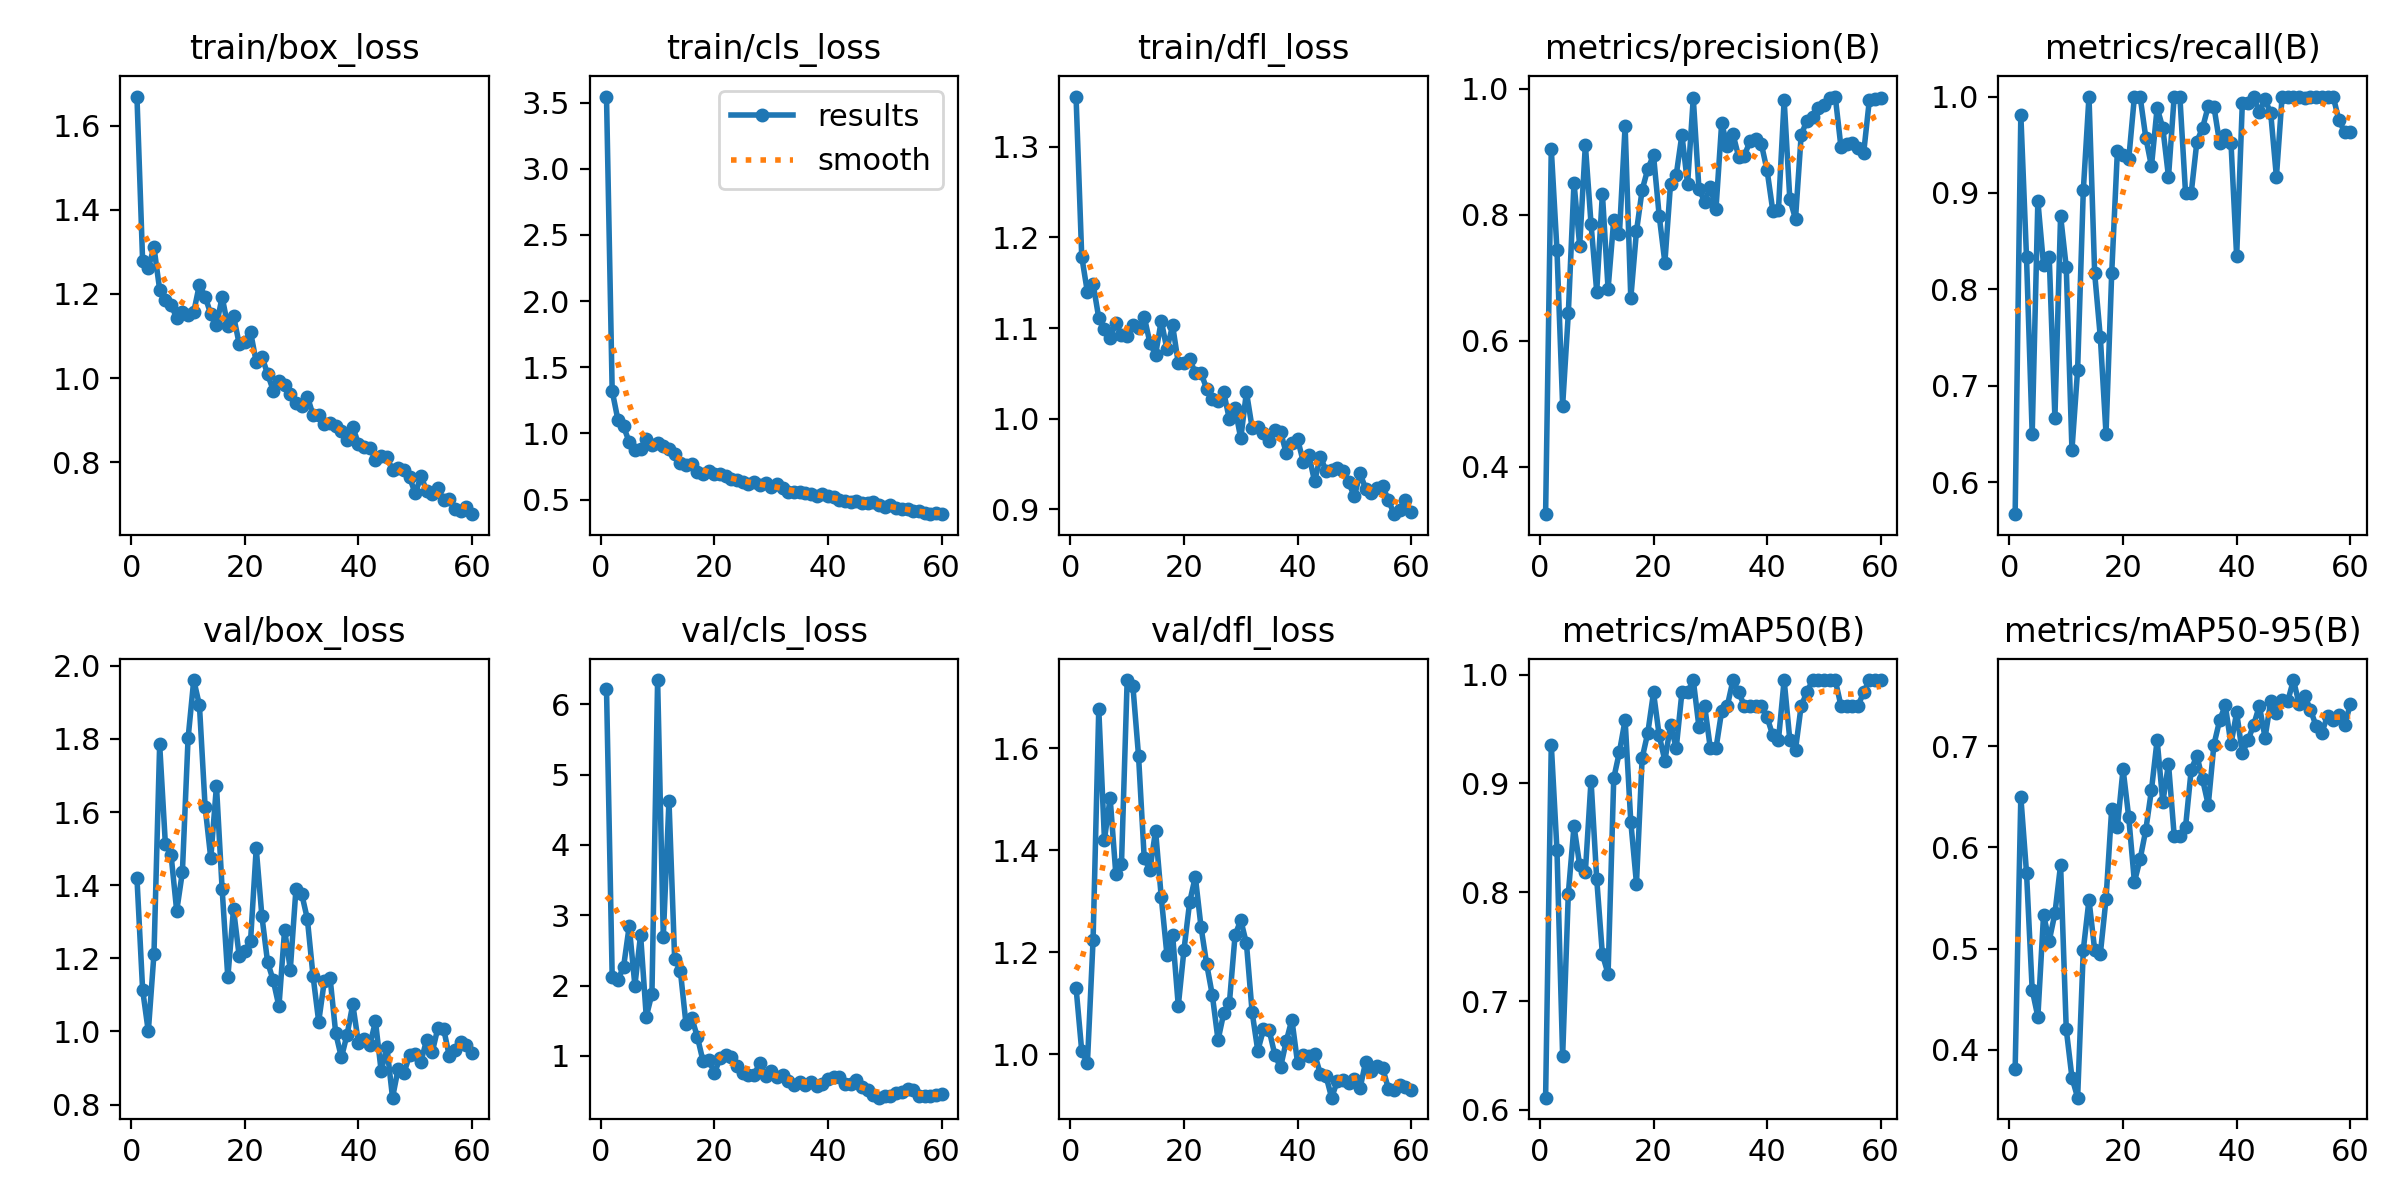

Values plotted in this chart, from the file beside it:
epoch, time, train/box_loss, train/cls_loss, train/dfl_loss, metrics/precision(B), metrics/recall(B), metrics/mAP50(B), metrics/mAP50-95(B), val/box_loss, val/cls_loss, val/dfl_loss, lr/pg0, lr/pg1, lr/pg2
1, 25.27, 1.669, 3.546, 1.356, 0.3243, 0.5667, 0.6113, 0.3808, 1.42, 6.221, 1.131, 8.888e-05, 8.888e-05, 8.888e-05
2, 37.55, 1.278, 1.321, 1.179, 0.9046, 0.9813, 0.9357, 0.6498, 1.114, 2.127, 1.007, 0.0001858, 0.0001858, 0.0001858
3, 47.82, 1.262, 1.105, 1.14, 0.7443, 0.8333, 0.839, 0.5751, 0.9998, 2.082, 0.9828, 0.0002793, 0.0002793, 0.0002793
4, 54.89, 1.311, 1.053, 1.149, 0.4968, 0.65, 0.6495, 0.4592, 1.213, 2.261, 1.225, 0.0003696, 0.0003696, 0.0003696
5, 62.25, 1.21, 0.9346, 1.111, 0.6433, 0.8917, 0.7988, 0.4325, 1.785, 2.846, 1.678, 0.0004566, 0.0004566, 0.0004566
6, 69.41, 1.186, 0.8711, 1.099, 0.8512, 0.8249, 0.8608, 0.5332, 1.514, 1.998, 1.421, 0.0005403, 0.0005403, 0.0005403
7, 76.87, 1.175, 0.8808, 1.089, 0.751, 0.8333, 0.8248, 0.5077, 1.484, 2.722, 1.503, 0.0006206, 0.0006206, 0.0006206
8, 84.43, 1.143, 0.9595, 1.106, 0.9113, 0.6667, 0.8187, 0.5346, 1.33, 1.556, 1.354, 0.0006977, 0.0006977, 0.0006977
9, 91.7, 1.158, 0.9118, 1.092, 0.7855, 0.8763, 0.9027, 0.5827, 1.436, 1.882, 1.373, 0.0007715, 0.0007715, 0.0007715
10, 99.02, 1.151, 0.9245, 1.091, 0.678, 0.8228, 0.8121, 0.4201, 1.801, 6.345, 1.734, 0.000842, 0.000842, 0.000842
11, 106.2, 1.157, 0.9046, 1.103, 0.8337, 0.6333, 0.7429, 0.3725, 1.961, 2.693, 1.723, 0.0009091, 0.0009091, 0.0009091
12, 113.7, 1.222, 0.88, 1.1, 0.6822, 0.7167, 0.725, 0.3526, 1.893, 4.628, 1.586, 0.0009094, 0.0009094, 0.0009094
13, 121.3, 1.194, 0.8425, 1.113, 0.7922, 0.9026, 0.9048, 0.4987, 1.615, 2.378, 1.385, 0.000891, 0.000891, 0.000891
14, 128.9, 1.152, 0.7798, 1.084, 0.7699, 1, 0.929, 0.548, 1.474, 2.212, 1.361, 0.0008727, 0.0008727, 0.0008727
15, 136.4, 1.126, 0.76, 1.071, 0.9414, 0.8167, 0.9583, 0.4987, 1.672, 1.45, 1.439, 0.0008544, 0.0008544, 0.0008544
16, 144, 1.193, 0.7699, 1.108, 0.6674, 0.75, 0.8647, 0.4948, 1.389, 1.543, 1.308, 0.000836, 0.000836, 0.000836
17, 151.6, 1.123, 0.7119, 1.076, 0.7738, 0.65, 0.808, 0.549, 1.148, 1.269, 1.195, 0.0008177, 0.0008177, 0.0008177
18, 159.4, 1.148, 0.6913, 1.103, 0.8396, 0.8167, 0.9233, 0.6383, 1.335, 0.9228, 1.234, 0.0007994, 0.0007994, 0.0007994
19, 167, 1.081, 0.7121, 1.061, 0.8731, 0.9433, 0.9467, 0.62, 1.206, 0.9454, 1.095, 0.000781, 0.000781, 0.000781
20, 174.8, 1.087, 0.6943, 1.061, 0.8947, 0.9391, 0.9836, 0.6774, 1.22, 0.7557, 1.205, 0.0007627, 0.0007627, 0.0007627
21, 182.9, 1.11, 0.6908, 1.066, 0.7985, 0.9352, 0.944, 0.6296, 1.247, 0.9639, 1.298, 0.0007444, 0.0007444, 0.0007444
22, 190.7, 1.038, 0.677, 1.051, 0.7241, 1, 0.9209, 0.5657, 1.501, 1.009, 1.348, 0.000726, 0.000726, 0.000726
23, 198.2, 1.051, 0.6546, 1.05, 0.8498, 1, 0.9537, 0.5882, 1.315, 0.9773, 1.25, 0.0007077, 0.0007077, 0.0007077
24, 205.8, 1.01, 0.6505, 1.033, 0.8633, 0.9575, 0.9325, 0.617, 1.19, 0.8583, 1.177, 0.0006894, 0.0006894, 0.0006894
25, 213.4, 0.9706, 0.6289, 1.022, 0.9272, 0.9277, 0.9836, 0.6566, 1.139, 0.7602, 1.116, 0.000671, 0.000671, 0.000671
26, 221.1, 0.9943, 0.6162, 1.02, 0.8489, 0.9882, 0.9836, 0.706, 1.069, 0.7304, 1.028, 0.0006527, 0.0006527, 0.0006527
27, 234.4, 0.9828, 0.6299, 1.029, 0.9855, 0.9674, 0.995, 0.6444, 1.278, 0.7305, 1.081, 0.0006344, 0.0006344, 0.0006344
28, 241.9, 0.9615, 0.6117, 0.9991, 0.841, 0.9167, 0.9519, 0.6826, 1.169, 0.8988, 1.101, 0.000616, 0.000616, 0.000616
29, 249.6, 0.9412, 0.6231, 1.011, 0.8211, 1, 0.9714, 0.6117, 1.39, 0.7187, 1.234, 0.0005977, 0.0005977, 0.0005977
30, 257.5, 0.9328, 0.5928, 0.9781, 0.8437, 1, 0.9325, 0.6109, 1.377, 0.7811, 1.263, 0.0005794, 0.0005794, 0.0005794
31, 265.4, 0.9564, 0.6145, 1.029, 0.8096, 0.9, 0.9323, 0.6199, 1.308, 0.7004, 1.217, 0.0005611, 0.0005611, 0.0005611
32, 273.1, 0.913, 0.5865, 0.9899, 0.9455, 0.9, 0.9664, 0.6768, 1.152, 0.7268, 1.083, 0.0005427, 0.0005427, 0.0005427
33, 280.5, 0.9114, 0.5604, 0.9907, 0.9091, 0.9533, 0.9714, 0.6905, 1.027, 0.6409, 1.007, 0.0005244, 0.0005244, 0.0005244
34, 288.2, 0.8921, 0.5543, 0.9839, 0.9279, 0.9676, 0.995, 0.6671, 1.139, 0.5815, 1.049, 0.0005061, 0.0005061, 0.0005061
35, 295.9, 0.8945, 0.5601, 0.9758, 0.8919, 0.99, 0.9836, 0.6419, 1.147, 0.6308, 1.047, 0.0004877, 0.0004877, 0.0004877
36, 303.4, 0.8871, 0.5503, 0.9876, 0.8942, 0.9895, 0.9714, 0.7015, 0.9948, 0.5799, 0.9991, 0.0004694, 0.0004694, 0.0004694
37, 311, 0.874, 0.5416, 0.9856, 0.9172, 0.9521, 0.9714, 0.7254, 0.9287, 0.6248, 0.9743, 0.0004511, 0.0004511, 0.0004511
38, 324.6, 0.8535, 0.5275, 0.9621, 0.9198, 0.9599, 0.9714, 0.7404, 0.9916, 0.5678, 1.025, 0.0004327, 0.0004327, 0.0004327
39, 337, 0.8841, 0.5402, 0.9732, 0.912, 0.9522, 0.9714, 0.7018, 1.074, 0.593, 1.068, 0.0004144, 0.0004144, 0.0004144
40, 344.9, 0.8435, 0.5236, 0.9774, 0.8705, 0.8341, 0.9608, 0.7333, 0.9683, 0.666, 0.9834, 0.0003961, 0.0003961, 0.0003961
41, 352.9, 0.8354, 0.5178, 0.9526, 0.8067, 0.9935, 0.944, 0.6929, 0.9796, 0.7007, 0.9984, 0.0003777, 0.0003777, 0.0003777
42, 360.6, 0.8352, 0.4988, 0.9596, 0.8082, 0.9931, 0.94, 0.7057, 0.963, 0.6965, 0.9977, 0.0003594, 0.0003594, 0.0003594
43, 368.3, 0.8048, 0.4872, 0.9306, 0.9827, 1, 0.995, 0.7211, 1.027, 0.6055, 1, 0.0003411, 0.0003411, 0.0003411
44, 376.4, 0.8149, 0.4801, 0.958, 0.8251, 0.9837, 0.94, 0.7398, 0.8914, 0.5943, 0.9622, 0.0003227, 0.0003227, 0.0003227
45, 384.2, 0.8118, 0.4916, 0.9427, 0.7935, 0.9969, 0.9311, 0.7084, 0.958, 0.652, 0.9579, 0.0003044, 0.0003044, 0.0003044
46, 391.8, 0.7821, 0.4758, 0.9429, 0.9269, 0.9826, 0.9714, 0.7441, 0.8187, 0.5518, 0.915, 0.0002861, 0.0002861, 0.0002861
47, 399.7, 0.787, 0.4755, 0.9454, 0.9497, 0.9167, 0.9836, 0.7324, 0.8983, 0.5151, 0.9474, 0.0002678, 0.0002678, 0.0002678
48, 407.5, 0.7824, 0.4798, 0.9424, 0.9549, 1, 0.995, 0.746, 0.8857, 0.4372, 0.949, 0.0002494, 0.0002494, 0.0002494
49, 415.6, 0.7644, 0.4568, 0.9295, 0.9702, 1, 0.995, 0.7444, 0.9347, 0.4044, 0.9439, 0.0002311, 0.0002311, 0.0002311
50, 423.3, 0.726, 0.4463, 0.914, 0.9753, 1, 0.995, 0.7653, 0.9389, 0.429, 0.951, 0.0002128, 0.0002128, 0.0002128
51, 432.7, 0.7667, 0.4625, 0.9395, 0.9856, 1, 0.995, 0.7415, 0.9173, 0.4239, 0.9332, 0.0001944, 0.0001944, 0.0001944
52, 440.4, 0.7329, 0.4369, 0.9225, 0.9879, 0.9988, 0.995, 0.7494, 0.9765, 0.4697, 0.9858, 0.0001761, 0.0001761, 0.0001761
53, 448.1, 0.7256, 0.4276, 0.9182, 0.9079, 1, 0.9714, 0.7359, 0.9439, 0.4877, 0.9679, 0.0001578, 0.0001578, 0.0001578
54, 455.5, 0.7385, 0.4268, 0.9231, 0.9117, 1, 0.9714, 0.7196, 1.011, 0.53, 0.9768, 0.0001394, 0.0001394, 0.0001394
55, 463.4, 0.7109, 0.4115, 0.9251, 0.9141, 1, 0.9714, 0.7133, 1.007, 0.5086, 0.9724, 0.0001211, 0.0001211, 0.0001211
56, 471.2, 0.7126, 0.4099, 0.9101, 0.9065, 1, 0.9714, 0.7298, 0.9322, 0.4291, 0.9325, 0.0001028, 0.0001028, 0.0001028
57, 478.7, 0.6888, 0.3947, 0.8945, 0.8984, 1, 0.9836, 0.7258, 0.9495, 0.4277, 0.9304, 8.4436e-05, 8.4436e-05, 8.4436e-05
58, 486.2, 0.6845, 0.3895, 0.8993, 0.9821, 0.9755, 0.995, 0.7303, 0.9723, 0.4329, 0.9395, 6.61045e-05, 6.61045e-05, 6.61045e-05
59, 493.8, 0.6932, 0.4015, 0.9106, 0.9833, 0.9635, 0.995, 0.7204, 0.9624, 0.4453, 0.9355, 4.7773e-05, 4.7773e-05, 4.7773e-05
60, 501.6, 0.6769, 0.3929, 0.8966, 0.9858, 0.963, 0.995, 0.7411, 0.94, 0.4536, 0.9291, 2.94415e-05, 2.94415e-05, 2.94415e-05
